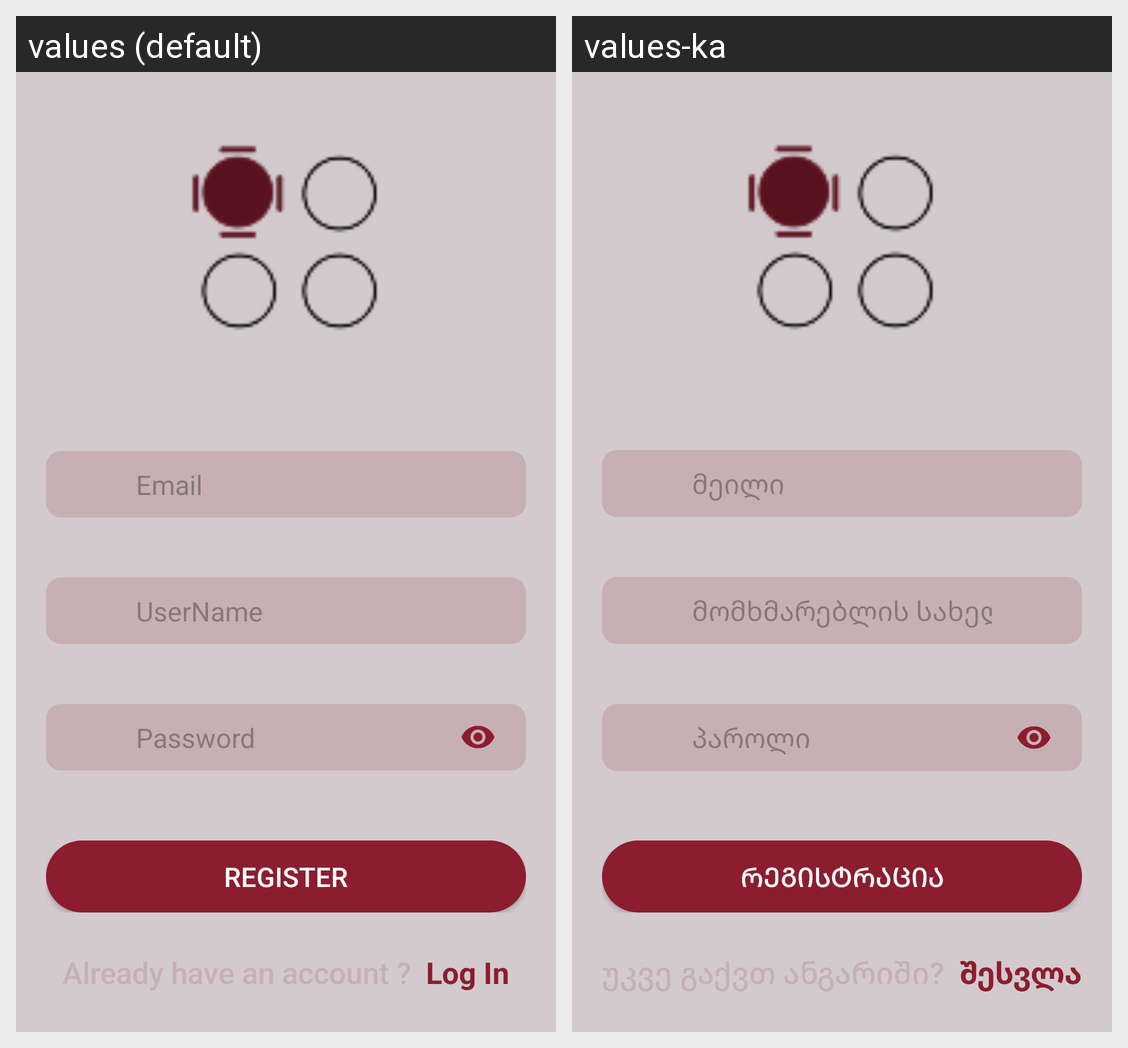

For this localized Android screen grid, give each drawn string resource with its value in every locale shown.
Android screen res/layout/fragment_register.xml rendered under 2 locales, left to right: values (default), values-ka. Device: Nexus 5 (rendered at 1080×1920; each locale shown at half size, 540×960, under a caption strip naming it); theme Theme.MiddleCourseProject.
Strings drawn on this screen, with the default value and each locale's value (text and hints the layout hard-codes, and strings that could not be matched under every locale, appear in the picture but are not listed):

email
  values: Email
  values-ka: მეილი

username
  values: UserName
  values-ka: მომხმარებლის სახელი

password
  values: Password
  values-ka: პაროლი

register
  values: Register
  values-ka: რეგისტრაცია

log_in
  values: Log In
  values-ka: შესვლა
